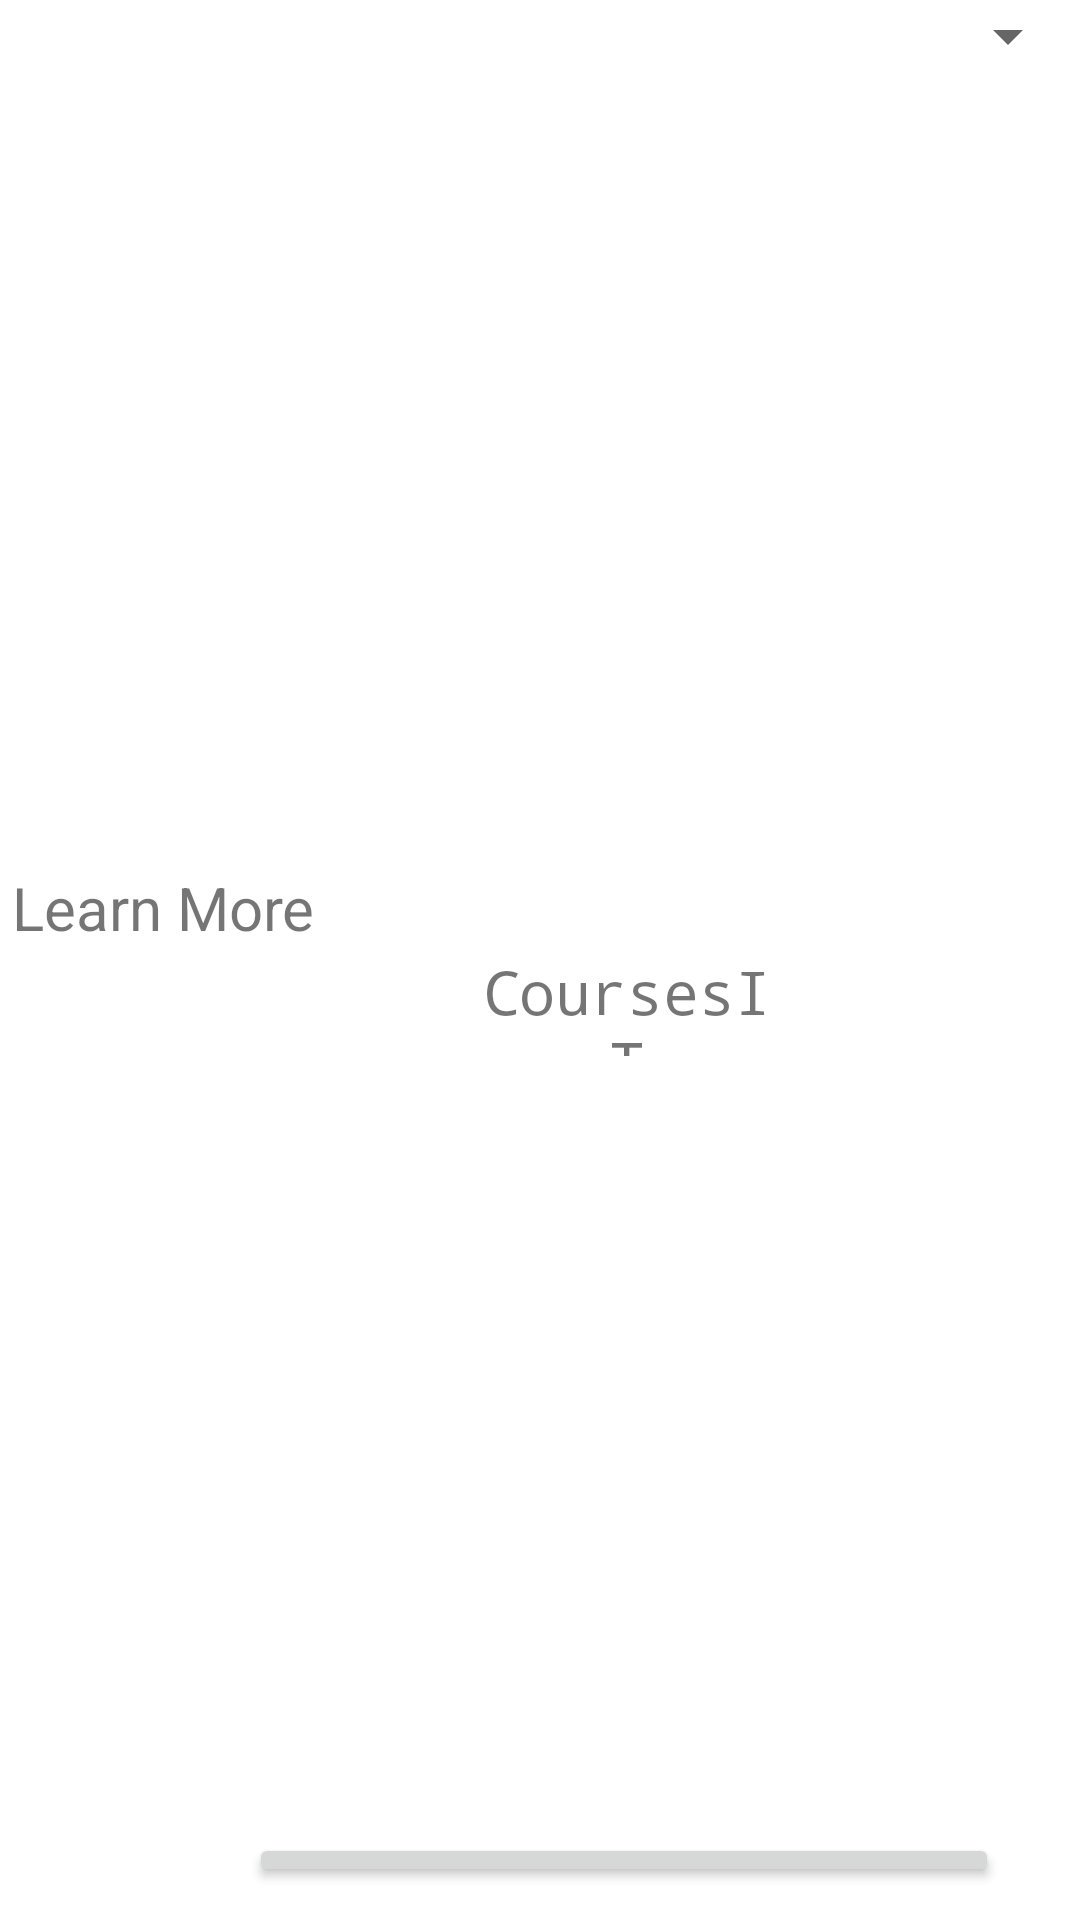

Layout XML and referenced resources for this Android screen:
<!-- AndroidManifest.xml: application theme Theme.CareerApp1036568 -->
<!-- res/layout/activity_i_t.xml -->
<?xml version="1.0" encoding="utf-8"?>

<LinearLayout xmlns:android="http://schemas.android.com/apk/res/android"
    xmlns:app="http://schemas.android.com/apk/res-auto"
    xmlns:tools="http://schemas.android.com/tools"
    android:layout_width="match_parent"
    android:layout_height="match_parent"
    android:orientation="vertical"
    tools:context=".IT">

    <Spinner
        android:id="@+id/ITSpinner"
        android:layout_width="match_parent"
        android:layout_height="wrap_content"
        android:layout_above="@+id/photoIT"
        android:layout_alignParentTop="true"
        android:layout_marginTop="0dp"
        android:layout_marginBottom="5dp"
        android:gravity="center"
        android:textSize="40sp"
        android:typeface="monospace" />

    <ImageView
        android:id="@+id/photoIT"
        android:layout_width="100dp"
        android:layout_height="150dp"
        android:layout_above="@+id/CourseDescriptionIT"
        android:layout_alignParentStart="true"
        android:layout_alignParentLeft="true"
        android:layout_alignParentEnd="true"
        android:layout_alignParentRight="true"
        android:layout_marginStart="155dp"
        android:layout_marginLeft="155dp"
        android:layout_marginEnd="155dp"
        android:layout_marginRight="155dp"
        android:layout_marginBottom="5dp" />


    <TextView
        android:id="@+id/CourseDescriptionIT"
        android:layout_width="match_parent"
        android:layout_height="100dp"
        android:layout_above="@+id/LearnMoreIT"
        android:layout_marginBottom="5dp"
        android:scrollbars="vertical"
        android:textSize="20sp" />

    <TextView
        android:id="@+id/LearnMoreIT"
        android:layout_width="200dp"
        android:layout_height="wrap_content"
        android:layout_above="@+id/CoursesIT"
        android:layout_alignParentStart="true"
        android:layout_alignParentLeft="true"
        android:layout_alignParentEnd="true"
        android:layout_alignParentRight="true"
        android:layout_marginStart="4dp"
        android:layout_marginLeft="4dp"
        android:layout_marginEnd="207dp"
        android:layout_marginRight="207dp"
        android:layout_marginBottom="1dp"
        android:text="Learn More"
        android:textSize="20sp" />

    <TextView
        android:id="@+id/CoursesIT"
        android:layout_width="100dp"
        android:layout_height="35dp"
        android:layout_above="@+id/professional"
        android:layout_alignParentStart="true"
        android:layout_alignParentLeft="true"
        android:layout_alignParentEnd="true"
        android:layout_alignParentRight="true"
        android:layout_marginStart="159dp"
        android:layout_marginLeft="159dp"
        android:layout_marginEnd="151dp"
        android:layout_marginRight="151dp"
        android:layout_marginBottom="259dp"
        android:gravity="center"
        android:text="CoursesIT"
        android:textSize="20sp"
        android:typeface="monospace" />


    <Button
        android:id="@+id/professional"
        android:layout_width="250dp"
        android:layout_height="wrap_content"
        android:layout_alignParentStart="true"
        android:layout_alignParentLeft="true"
        android:layout_alignParentEnd="true"
        android:layout_alignParentRight="true"
        android:layout_alignParentBottom="true"
        android:layout_marginStart="83dp"
        android:layout_marginLeft="83dp"
        android:layout_marginEnd="79dp"
        android:layout_marginRight="79dp"
        android:layout_marginBottom="11dp"
        android:text="Find Professionals"
        tools:layout_editor_absoluteX="203dp"
        tools:layout_editor_absoluteY="677dp" />

</LinearLayout>
<!-- resources referenced by this layout -->
<resources>
  <style name="Theme.CareerApp1036568" parent="Theme.MaterialComponents.DayNight.DarkActionBar">
          
          <item name="colorPrimary">@color/purple_500</item>
          <item name="colorPrimaryVariant">@color/purple_700</item>
          <item name="colorOnPrimary">@color/white</item>
          
          <item name="colorSecondary">@color/teal_200</item>
          <item name="colorSecondaryVariant">@color/teal_700</item>
          <item name="colorOnSecondary">@color/black</item>
          
          <item name="android:statusBarColor" tools:targetApi="l">?attr/colorPrimaryVariant</item>
          
      </style>
  <!-- not gathered from this repository: default colours our renderer supplied (Android Studio template values) -->
  <color name="purple_500">#FF6200EE</color>
  <color name="purple_700">#FF3700B3</color>
  <color name="teal_200">#FF03DAC5</color>
  <color name="teal_700">#FF018786</color>
  <color name="black">#FF000000</color>
  <color name="white">#FFFFFFFF</color>
</resources>
